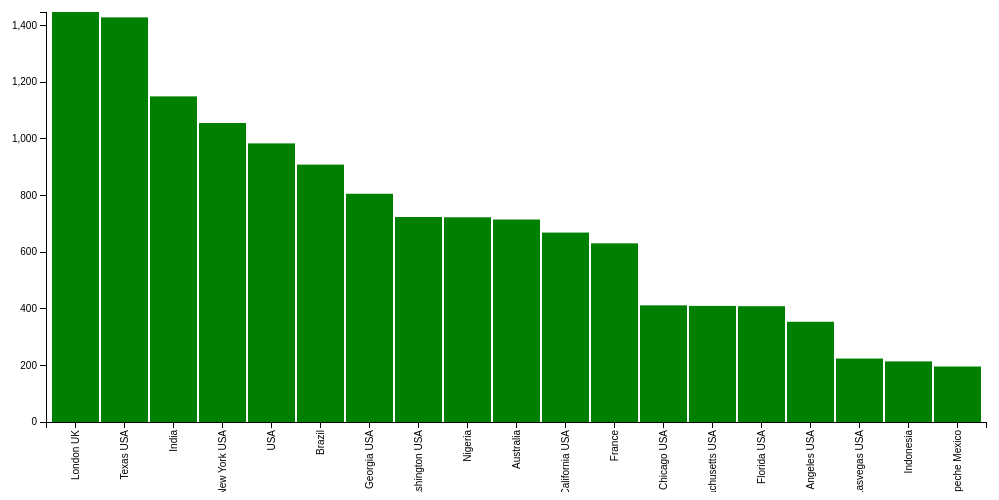
D3 v3 page, settled after 360 driven frames (6 s of simulated time); the page loaded 1 data file(s).



var margin = {top: 20, right: 20, bottom: 70, left: 40},
    width = 1000 - margin.left - margin.right,
    height = 500 - margin.top - margin.bottom;


var x = d3.scale.ordinal().rangeRoundBands([0, width], .05);

var y = d3.scale.linear().range([height, 0]);

var xAxis = d3.svg.axis()
    .scale(x)
    .orient("bottom")
    .tickFormat(d3.Country);

var yAxis = d3.svg.axis()
    .scale(y)
    .orient("left")
    .ticks(10);

var svg = d3.select("body").append("svg")
    .attr("width", width + margin.left + margin.right)
    .attr("height", height + margin.top + margin.bottom)
  .append("g")
    .attr("transform", 
          "translate(" + margin.left + "," + margin.top + ")");

d3.csv("EbolaNov.csv", function(error, data) {

    data.forEach(function(d) {
        d.Country = d.Country;
        d.count = +d.count;
    });
	
  x.domain(data.map(function(d) { return d.Country; }));
  y.domain([0, d3.max(data, function(d) { return d.count; })]);

  svg.append("g")
      .attr("class", "x axis")
      .attr("transform", "translate(0," + height + ")")
      .call(xAxis)
    .selectAll("text")
      .style("text-anchor", "end")
      .attr("dx", "-.8em")
      .attr("dy", "-.55em")
      .attr("transform", "rotate(-90)" );

  svg.append("g")
      .attr("class", "y axis")
      .call(yAxis)
    .append("text")
      .attr("transform", "rotate(-90)")
      .attr("y", 6)
      .attr("dy", ".71em")
      .style("text-anchor", "end")
      

  svg.selectAll("bar")
      .data(data)
    .enter().append("rect")
      .style("fill", "green")
      .attr("x", function(d) { return x(d.Country); })
      .attr("width", x.rangeBand())
      .attr("y", function(d) { return y(d.count); })
      .attr("height", function(d) { return height - y(d.count); });

});



### data: EbolaNov.csv
Country, count
London  UK, 1448
Texas  USA, 1429
India, 1150
New York  USA, 1056
USA, 984
Brazil, 909
Georgia  USA, 806
Washington  USA, 724
Nigeria, 723
Australia, 715
California  USA, 669
France, 631
Chicago  USA, 412
Massachusetts  USA, 410
Florida  USA, 409
Los Angeles  USA, 354
Lasvegas  USA, 224
Indonesia, 214
Campeche  Mexico, 196